Photos from the image-classification dataset "data" in the GitHub repository Navarro45/Projeto-Transformador-1. Its 3 classes are: galaxy, quasar, star.

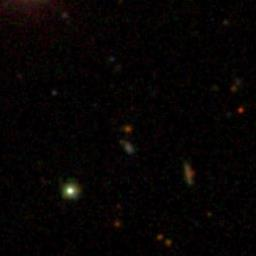
Label: galaxy

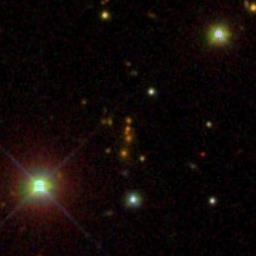
Label: star

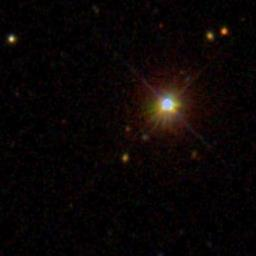
Label: quasar

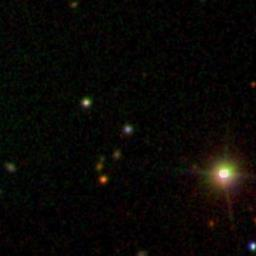
Label: quasar

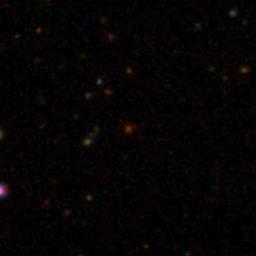
Label: galaxy

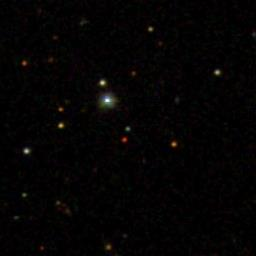
Label: star
